Run: headless pygame with SDL's dummy video driver; simulated clock (each Clock.tick advances the game by its frame time, no real sleeping); random seed 0; keys injected as events and as key.get_pressed() state; mouse plan: one left click at the window centre at the start of phase 2, then a move to the lower-right quarter at the start of phase 3.
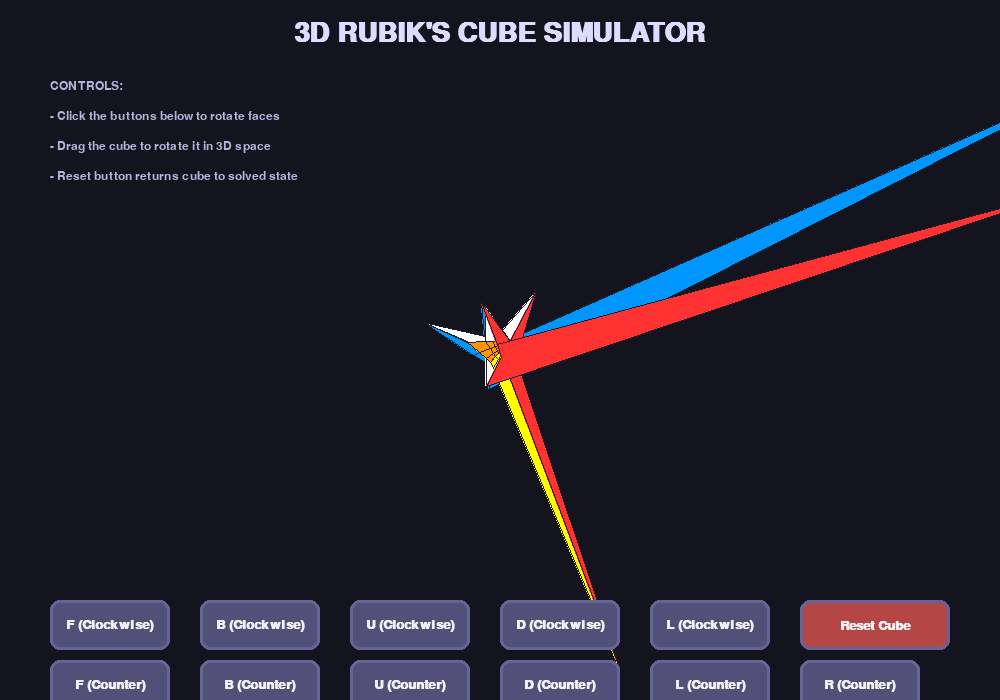
Frame 1 of 4 · flips 1–60 · no input
Frame 2 of 4 · flips 61–180 · clicked the window centre · tapped SPACE, RETURN · held RIGHT (→), D · screen unchanged from frame 1, image omitted
Frame 3 of 4 · flips 181–300 · moved the mouse to the lower-right quarter · held DOWN (↓), S · screen unchanged from frame 2, image omitted
Frame 4 of 4 · flips 301–420 · held LEFT (←), A, UP (↑), W · screen unchanged from frame 3, image omitted

The pygame program that drew these frames:

import pygame
import math
from pygame.locals import *

# Initialize Pygame
pygame.init()

# Constants
WIDTH, HEIGHT = 1000, 700
BACKGROUND_COLOR = (20, 20, 30)
CUBE_COLORS = {
    'F': (0, 255, 100),    # Front - Green
    'B': (0, 150, 255),    # Back - Blue
    'U': (255, 255, 255),  # Up - White
    'D': (255, 255, 0),    # Down - Yellow
    'L': (255, 150, 0),    # Left - Orange
    'R': (255, 50, 50)     # Right - Red
}
FACE_NAMES = ['F', 'B', 'U', 'D', 'L', 'R']

# Set up the display
screen = pygame.display.set_mode((WIDTH, HEIGHT))
pygame.display.set_caption("3D Rubik's Cube Simulator")
clock = pygame.time.Clock()

# Matrix multiplication helper functions
def matrix_multiply(matrix, vector):
    result = [0, 0, 0]
    for i in range(3):
        for j in range(3):
            result[i] += matrix[i][j] * vector[j]
    return result

def create_rotation_x(angle):
    return [
        [1, 0, 0],
        [0, math.cos(angle), -math.sin(angle)],
        [0, math.sin(angle), math.cos(angle)]
    ]

def create_rotation_y(angle):
    return [
        [math.cos(angle), 0, math.sin(angle)],
        [0, 1, 0],
        [-math.sin(angle), 0, math.cos(angle)]
    ]

# Cube class
class RubiksCube:
    def __init__(self):
        self.reset()
        self.angle_x = 0.5
        self.angle_y = 0.7
        self.zoom = 12
        self.rotating = False
        self.rotation_axis = None
        self.rotation_angle = 0
        self.target_angle = 0
        self.rotation_speed = 0.1
        self.rotation_layer = None
        self.rotation_direction = 1
        self.rotation_progress = 0
        
    def reset(self):
        # Initialize the cube state
        self.state = {}
        for face in FACE_NAMES:
            self.state[face] = [[face for _ in range(3)] for _ in range(3)]
    
    def rotate_face(self, face, direction):
        # Rotate a face clockwise or counter-clockwise
        if direction == 1:  # Clockwise
            # Rotate the face itself
            self.state[face] = [list(row) for row in zip(*self.state[face][::-1])]
            
            # Rotate the adjacent stickers
            if face == 'F':
                temp = [self.state['U'][2][i] for i in range(3)]
                for i in range(3):
                    self.state['U'][2][i] = self.state['L'][2-i][2]
                    self.state['L'][2-i][2] = self.state['D'][0][2-i]
                    self.state['D'][0][2-i] = self.state['R'][i][0]
                    self.state['R'][i][0] = temp[i]
                    
            elif face == 'B':
                temp = [self.state['U'][0][i] for i in range(3)]
                for i in range(3):
                    self.state['U'][0][i] = self.state['R'][i][2]
                    self.state['R'][i][2] = self.state['D'][2][2-i]
                    self.state['D'][2][2-i] = self.state['L'][2-i][0]
                    self.state['L'][2-i][0] = temp[i]
                    
            elif face == 'U':
                temp = self.state['F'][0][:]
                for i in range(3):
                    self.state['F'][0][i] = self.state['R'][0][i]
                    self.state['R'][0][i] = self.state['B'][0][i]
                    self.state['B'][0][i] = self.state['L'][0][i]
                    self.state['L'][0][i] = temp[i]
                    
            elif face == 'D':
                temp = self.state['F'][2][:]
                for i in range(3):
                    self.state['F'][2][i] = self.state['L'][2][i]
                    self.state['L'][2][i] = self.state['B'][2][i]
                    self.state['B'][2][i] = self.state['R'][2][i]
                    self.state['R'][2][i] = temp[i]
                    
            elif face == 'L':
                temp = [self.state['U'][i][0] for i in range(3)]
                for i in range(3):
                    self.state['U'][i][0] = self.state['B'][2-i][2]
                    self.state['B'][2-i][2] = self.state['D'][i][0]
                    self.state['D'][i][0] = self.state['F'][i][0]
                    self.state['F'][i][0] = temp[i]
                    
            elif face == 'R':
                temp = [self.state['U'][i][2] for i in range(3)]
                for i in range(3):
                    self.state['U'][i][2] = self.state['F'][i][2]
                    self.state['F'][i][2] = self.state['D'][i][2]
                    self.state['D'][i][2] = self.state['B'][2-i][0]
                    self.state['B'][2-i][0] = temp[i]
        
        else:  # Counter-clockwise
            # For counter-clockwise, rotate clockwise three times
            for _ in range(3):
                self.rotate_face(face, 1)
    
    def start_rotation(self, face, direction):
        self.rotating = True
        self.rotation_layer = face
        self.rotation_direction = direction
        self.target_angle = direction * (math.pi / 2)
        self.rotation_progress = 0
        
    def update_rotation(self):
        if self.rotating:
            self.rotation_progress += self.rotation_speed
            if self.rotation_progress >= 1:
                self.rotating = False
                self.rotate_face(self.rotation_layer, self.rotation_direction)
    
    def get_rotation_angle(self):
        if self.rotating:
            return self.rotation_direction * (math.pi / 2) * self.rotation_progress
        return 0
    
    def draw(self, screen):
        # Project 3D point to 2D
        def project_point(x, y, z):
            # Create rotation matrices
            rot_x = create_rotation_x(self.angle_x)
            rot_y = create_rotation_y(self.angle_y)
            
            # Apply rotations
            point = [x, y, z]
            point = matrix_multiply(rot_x, point)
            point = matrix_multiply(rot_y, point)
            
            # Perspective projection
            z = 1.5 + point[2]  # Adjust z for perspective
            scale = self.zoom / z
            x_proj = point[0] * scale + WIDTH / 2
            y_proj = point[1] * scale + HEIGHT / 2
            
            return x_proj, y_proj
        
        # Draw cube
        size = 0.5
        rotation_angle = self.get_rotation_angle()
        
        # Draw the cube faces
        for face_idx, face in enumerate(FACE_NAMES):
            for i in range(3):
                for j in range(3):
                    x, y, z = 0, 0, 0
                    rotation_axis = None
                    
                    if face == 'F':
                        x, y, z = j - 1, 1 - i, 1.5
                        rotation_axis = 'z'
                    elif face == 'B':
                        x, y, z = 1 - j, 1 - i, -1.5
                        rotation_axis = 'z'
                    elif face == 'U':
                        x, y, z = j - 1, -1.5, 1 - i
                        rotation_axis = 'y'
                    elif face == 'D':
                        x, y, z = j - 1, 1.5, i - 1
                        rotation_axis = 'y'
                    elif face == 'L':
                        x, y, z = -1.5, 1 - i, j - 1
                        rotation_axis = 'x'
                    elif face == 'R':
                        x, y, z = 1.5, 1 - i, 1 - j
                        rotation_axis = 'x'
                    
                    # Apply rotation if this is the rotating layer
                    if self.rotating and face == self.rotation_layer:
                        if rotation_axis == 'x':
                            y, z = self.rotate_point(y, z, rotation_angle)
                        elif rotation_axis == 'y':
                            x, z = self.rotate_point(x, z, rotation_angle)
                        elif rotation_axis == 'z':
                            x, y = self.rotate_point(x, y, rotation_angle)
                    
                    # Project to 2D
                    points = []
                    for dx, dy in [(-size, -size), (size, -size), (size, size), (-size, size)]:
                        px, py = x, y
                        if face in ['F', 'B']:
                            px += dx
                            py += dy
                        elif face in ['U', 'D']:
                            px += dx
                            pz = z + dy
                        elif face in ['L', 'R']:
                            py += dx
                            pz = z + dy
                        
                        if face == 'F' or face == 'B':
                            p2d = project_point(px, py, z)
                        elif face == 'U' or face == 'D':
                            p2d = project_point(px, y, pz)
                        elif face == 'L' or face == 'R':
                            p2d = project_point(x, py, pz)
                        
                        points.append(p2d)
                    
                    # Draw the face
                    color = CUBE_COLORS[self.state[face][i][j]]
                    pygame.draw.polygon(screen, color, points)
                    pygame.draw.polygon(screen, (30, 30, 40), points, 1)
    
    def rotate_point(self, x, y, angle):
        # Rotate a point around the origin
        new_x = x * math.cos(angle) - y * math.sin(angle)
        new_y = x * math.sin(angle) + y * math.cos(angle)
        return new_x, new_y

# Create cube
cube = RubiksCube()

# UI Elements
class Button:
    def __init__(self, x, y, width, height, text, color, hover_color):
        self.rect = pygame.Rect(x, y, width, height)
        self.text = text
        self.color = color
        self.hover_color = hover_color
        self.is_hovered = False
        self.font = pygame.font.SysFont('Arial', 20, bold=True)
        
    def draw(self, screen):
        color = self.hover_color if self.is_hovered else self.color
        pygame.draw.rect(screen, color, self.rect, border_radius=10)
        pygame.draw.rect(screen, (100, 100, 150), self.rect, 3, border_radius=10)
        
        text_surf = self.font.render(self.text, True, (240, 240, 240))
        text_rect = text_surf.get_rect(center=self.rect.center)
        screen.blit(text_surf, text_rect)
        
    def check_hover(self, pos):
        self.is_hovered = self.rect.collidepoint(pos)
        
    def is_clicked(self, pos, event):
        if event.type == MOUSEBUTTONDOWN and event.button == 1:
            return self.rect.collidepoint(pos)
        return False

# Create buttons
buttons = []
face_btns = []
for i, face in enumerate(['F', 'B', 'U', 'D', 'L', 'R']):
    btn = Button(50 + i*150, 600, 120, 50, f"{face} (Clockwise)", (80, 80, 120), (120, 120, 170))
    face_btns.append((face, 1, btn))
    buttons.append(btn)

for i, face in enumerate(['F', 'B', 'U', 'D', 'L', 'R']):
    btn = Button(50 + i*150, 660, 120, 50, f"{face} (Counter)", (80, 80, 120), (120, 120, 170))
    face_btns.append((face, -1, btn))
    buttons.append(btn)

# Reset button
reset_btn = Button(800, 600, 150, 50, "Reset Cube", (180, 70, 70), (220, 100, 100))
buttons.append(reset_btn)

# Instructions
font = pygame.font.SysFont('Arial', 18)
title_font = pygame.font.SysFont('Arial', 40, bold=True)

# Main loop
running = True
dragging = False
last_mouse_pos = None

while running:
    mouse_pos = pygame.mouse.get_pos()
    
    for event in pygame.event.get():
        if event.type == QUIT:
            running = False
        
        # Handle button clicks
        for face, direction, btn in face_btns:
            if btn.is_clicked(mouse_pos, event) and not cube.rotating:
                cube.start_rotation(face, direction)
        
        if reset_btn.is_clicked(mouse_pos, event) and not cube.rotating:
            cube.reset()
        
        # Handle mouse dragging for cube rotation
        if event.type == MOUSEBUTTONDOWN:
            if event.button == 1:  # Left mouse button
                for btn in buttons:
                    if btn.rect.collidepoint(mouse_pos):
                        break
                else:
                    dragging = True
                    last_mouse_pos = mouse_pos
        
        elif event.type == MOUSEBUTTONUP:
            if event.button == 1:
                dragging = False
        
        elif event.type == MOUSEMOTION and dragging and not cube.rotating:
            dx = mouse_pos[0] - last_mouse_pos[0]
            dy = mouse_pos[1] - last_mouse_pos[1]
            cube.angle_y += dx * 0.01
            cube.angle_x += dy * 0.01
            last_mouse_pos = mouse_pos
    
    # Update button hover states
    for btn in buttons:
        btn.check_hover(mouse_pos)
    
    # Update cube rotation
    cube.update_rotation()
    
    # Draw everything
    screen.fill(BACKGROUND_COLOR)
    
    # Draw title
    title = title_font.render("3D RUBIK'S CUBE SIMULATOR", True, (220, 220, 255))
    screen.blit(title, (WIDTH//2 - title.get_width()//2, 20))
    
    # Draw instructions
    instructions = [
        "CONTROLS:",
        "- Click the buttons below to rotate faces",
        "- Drag the cube to rotate it in 3D space",
        "- Reset button returns cube to solved state"
    ]
    
    for i, text in enumerate(instructions):
        text_surf = font.render(text, True, (180, 180, 220))
        screen.blit(text_surf, (50, 80 + i*30))
    
    # Draw the cube
    cube.draw(screen)
    
    # Draw buttons
    for btn in buttons:
        btn.draw(screen)
    
    # Draw current rotation status
    if cube.rotating:
        status = font.render(f"Rotating {cube.rotation_layer} face...", True, (255, 255, 150))
        screen.blit(status, (WIDTH//2 - status.get_width()//2, HEIGHT - 40))
    
    pygame.display.flip()
    clock.tick(60)

pygame.quit()
